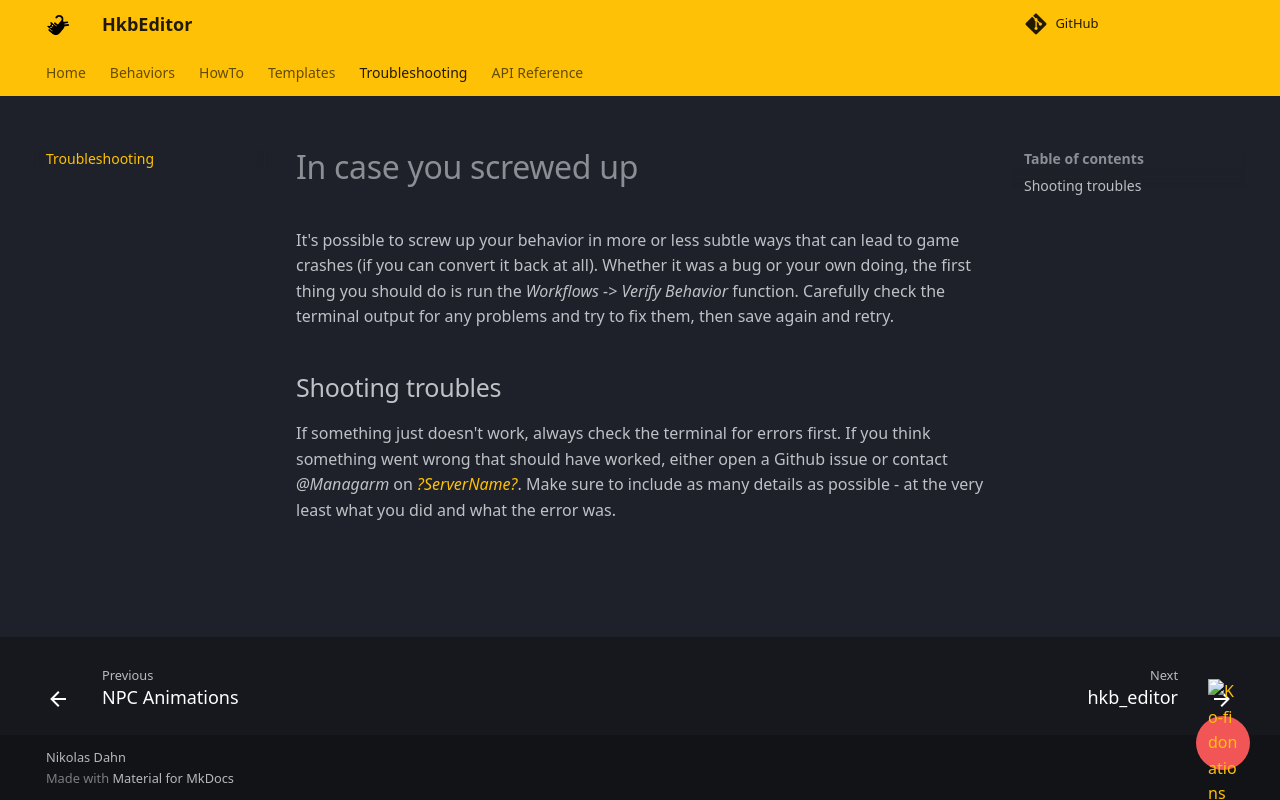

repository: ndahn/HkbEditor · page: troubleshooting/index.html · generator: mkdocs

# In case you screwed up
It's possible to screw up your behavior in more or less subtle ways that can lead to game crashes (if you can convert it back at all). Whether it was a bug or your own doing, the first thing you should do is run the *Workflows -> Verify Behavior* function. Carefully check the terminal output for any problems and try to fix them, then save again and retry.

## Shooting troubles
If something just doesn't work, always check the terminal for errors first. If you think something went wrong that should have worked, either open a Github issue or contact *@Managarm* on [*?ServerName?*](https://discord.gg/J5msG6Es). Make sure to include as many details as possible - at the very least what you did and what the error was.
